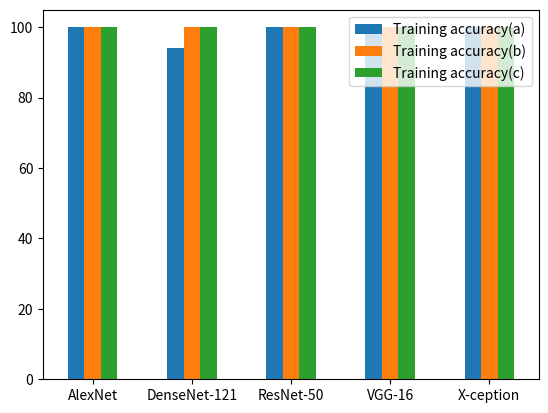

This chart was generated by the following Python code:
from pandas import Series,DataFrame
from numpy.random import randn
import numpy as np
import matplotlib.pyplot as plt
df = DataFrame([
    [100, 100, 100],
    [94, 100, 100],
    [100, 100, 100],
    [100, 100, 100],
    [100, 100, 100]
],columns=['Training accuracy(a)', 'Training accuracy(b)','Training accuracy(c)'],
               index = ['AlexNet', 'DenseNet-121', 'ResNet-50', 'VGG-16', 'X-ception'])
# df.set_index(['Region', 'Region', 'Region', 'Region', 'Region'])
df.plot(kind='bar', rot=0)
# plt.show()
plt.savefig('./trainimg.png')

